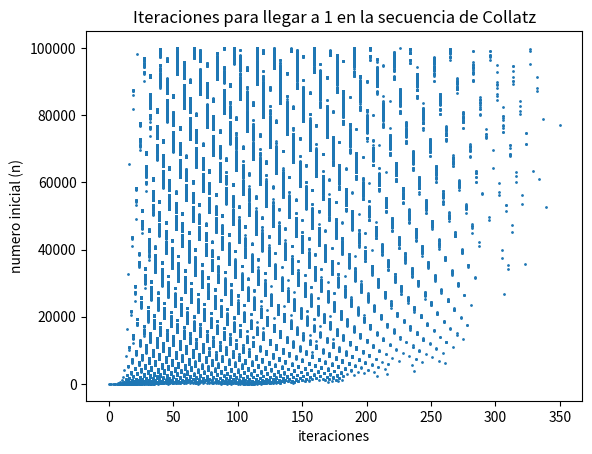

Write Python code to recreate this figure.
import matplotlib.pyplot as plt


def collatz(n):
    """Función que genera la secuencia de Collatz para un número dado.
    """
    
    pasos = 0
    
    while n != 1:
        if n % 2 == 0:
            n = n // 2
        else:
            n = 3 * n + 1
        pasos += 1
    
    return pasos

valores_n = []
iteraciones = []

for i in range(1, 100000):     # tardó pero se pudo
    
    pasos = collatz(i)
    
    valores_n.append(i)
    iteraciones.append(pasos)



def graficar(valores_n, iteraciones):
    """Función que grafica la cantidad de iteraciones necesarias para llegar a 1
    en la secuencia de Collatz para un rango de números.
    """
    
    plt.scatter(iteraciones, valores_n, s=1)
    plt.xlabel('iteraciones')
    plt.ylabel('numero inicial (n)')
    plt.title('Iteraciones para llegar a 1 en la secuencia de Collatz')

    plt.show()
    

def main():
    print(f"Valores de n: {valores_n}")
    print(f"Iteraciones: {iteraciones}")
    graficar(valores_n, iteraciones)



if __name__ == "__main__":
    main()
